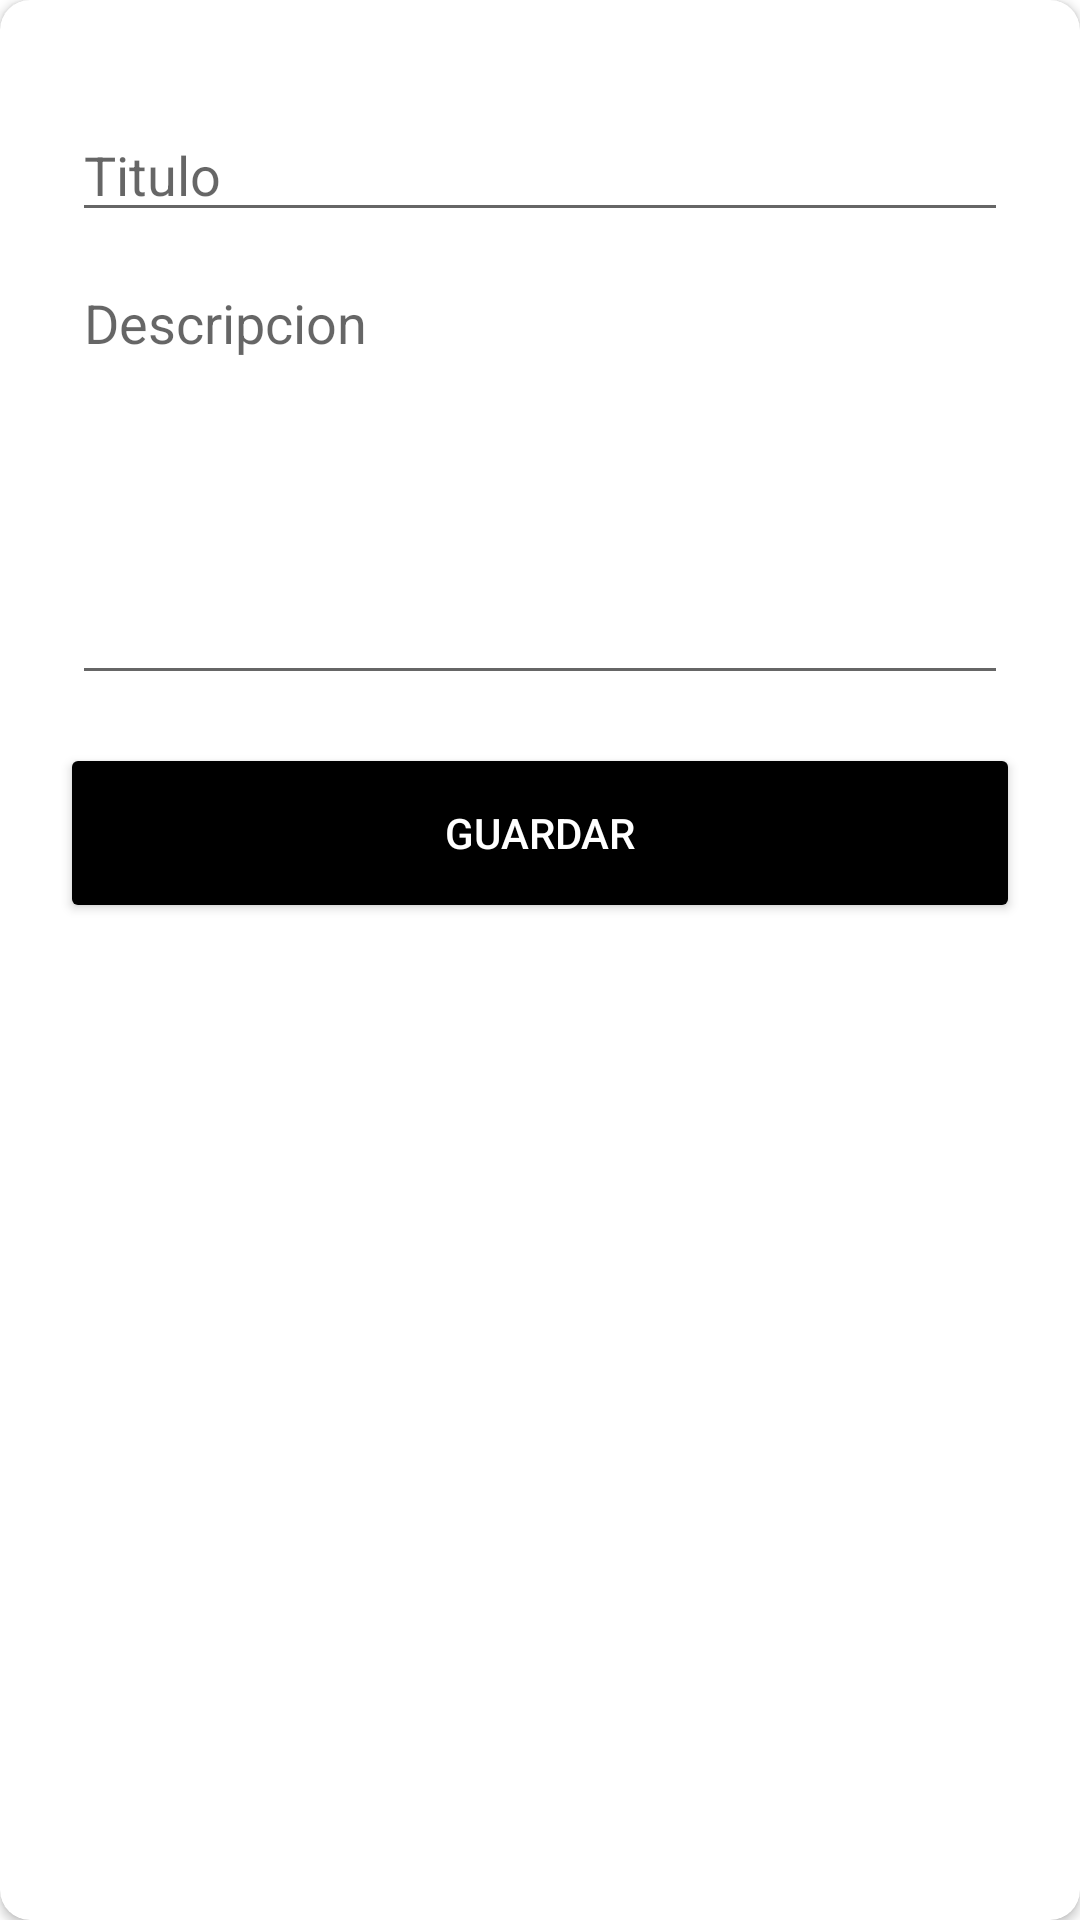

Android layout source for this screen:
<!-- AndroidManifest.xml: application theme Theme.TecsupApp -->
<!-- res/layout/dialog_nota.xml -->
<androidx.cardview.widget.CardView xmlns:android="http://schemas.android.com/apk/res/android"
    xmlns:app="http://schemas.android.com/apk/res-auto"
    android:layout_width="match_parent"
    android:layout_height="wrap_content"
    android:background="@color/white"
    app:cardBackgroundColor="@color/white"
    app:cardCornerRadius="10dp">

    <LinearLayout
        android:layout_width="match_parent"
        android:layout_height="match_parent"
        android:orientation="vertical"
        android:padding="20dp">

        <EditText
            android:id="@+id/edtTitleNote"
            android:layout_width="match_parent"
            android:layout_height="wrap_content"
            android:layout_marginLeft="4dp"
            android:layout_marginTop="16dp"
            android:layout_marginRight="4dp"
            android:layout_marginBottom="4dp"
            android:hint="Titulo"
            android:inputType="textCapWords"
            android:maxLines="1" />

        <EditText
            android:id="@+id/edtDescriptionNote"
            android:layout_width="match_parent"
            android:layout_height="wrap_content"
            android:layout_marginLeft="4dp"
            android:layout_marginTop="4dp"
            android:layout_marginRight="4dp"
            android:layout_marginBottom="16dp"
            android:fontFamily="sans-serif"
            android:gravity="top|left"
            android:hint="Descripcion"
            android:inputType="textMultiLine"
            android:lines="8"
            android:maxLines="10"
            android:minLines="6"
            android:scrollbars="vertical" />

        <Button
            android:id="@+id/btnCreate"
            android:layout_width="match_parent"
            android:layout_height="60dp"
            android:text="Guardar"
            android:textColor="@color/white"
            app:backgroundTint="@color/black" />

    </LinearLayout>


</androidx.cardview.widget.CardView>
<!-- resources referenced by this layout -->
<resources>
  <color name="black">#FF000000</color>
  <color name="white">#FFFFFFFF</color>
  <style name="Theme.TecsupApp" parent="Theme.MaterialComponents.DayNight.DarkActionBar">
          
          <item name="colorPrimary">@color/purple_500</item>
          <item name="colorPrimaryVariant">@color/purple_700</item>
          <item name="colorOnPrimary">@color/white</item>
          
          <item name="colorSecondary">@color/teal_200</item>
          <item name="colorSecondaryVariant">@color/teal_700</item>
          <item name="colorOnSecondary">@color/black</item>
          
          <item name="android:statusBarColor">?attr/colorPrimaryVariant</item>
          
      </style>
  <color name="purple_500">#FF6200EE</color>
  <color name="purple_700">#6d13ef</color>
  <color name="teal_200">#FF03DAC5</color>
  <color name="teal_700">#FF018786</color>
</resources>
